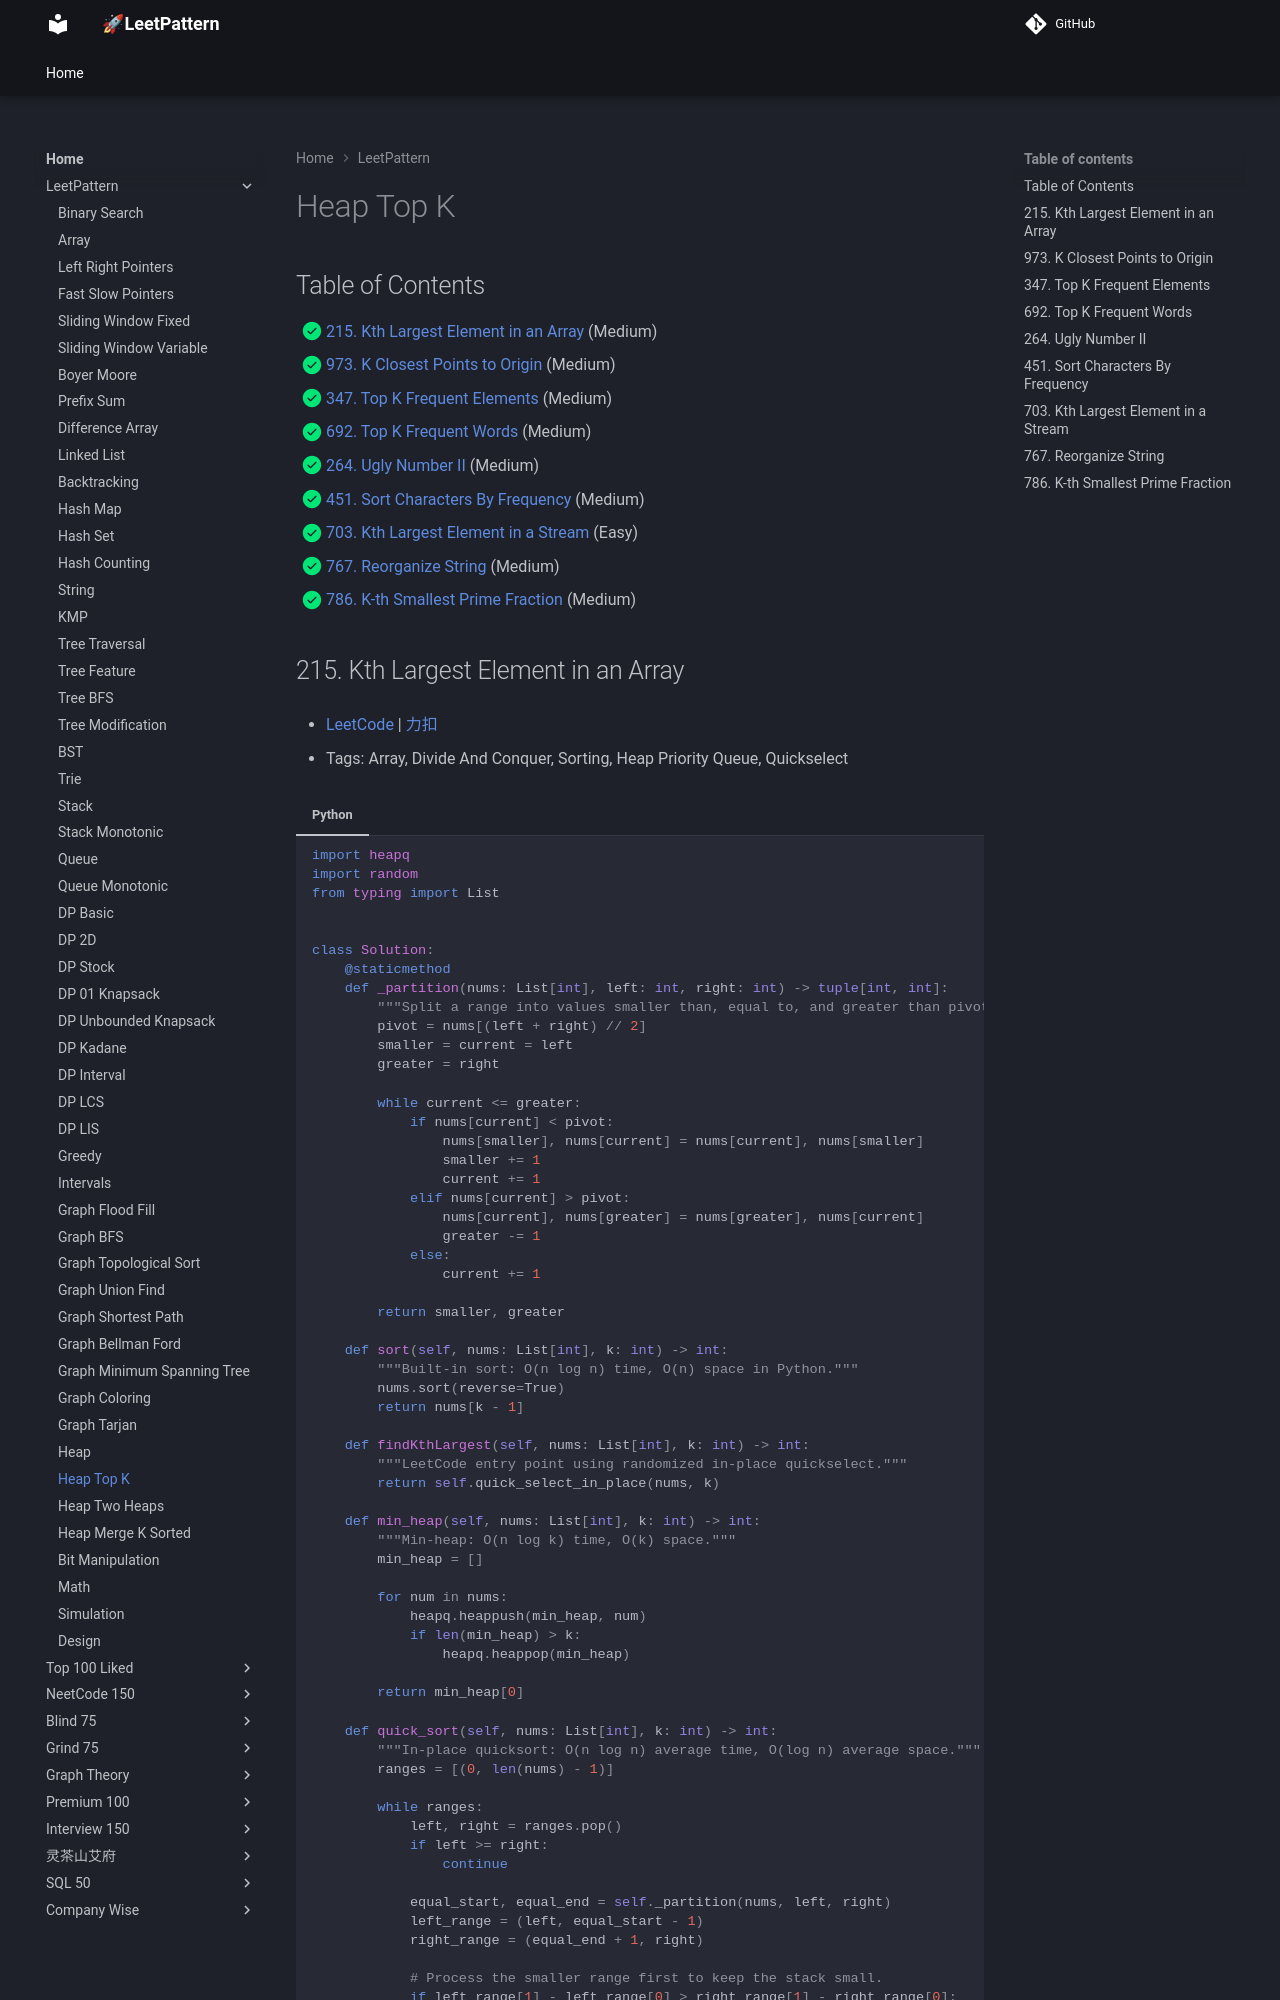

repository: russhustle/leetpattern · page: LeetPattern/heap_top_k/index.html · generator: mkdocs

# Heap - Top K Pattern

1. 0215 - [Kth Largest Element in an Array](https://leetcode.com/problems/kth-largest-element-in-an-array/) (Medium)
2. 0973 - [K Closest Points to Origin](https://leetcode.com/problems/k-closest-points-to-origin/) (Medium)
3. 0347 - [Top K Frequent Elements](https://leetcode.com/problems/top-k-frequent-elements/) (Medium)
4. 0692 -
